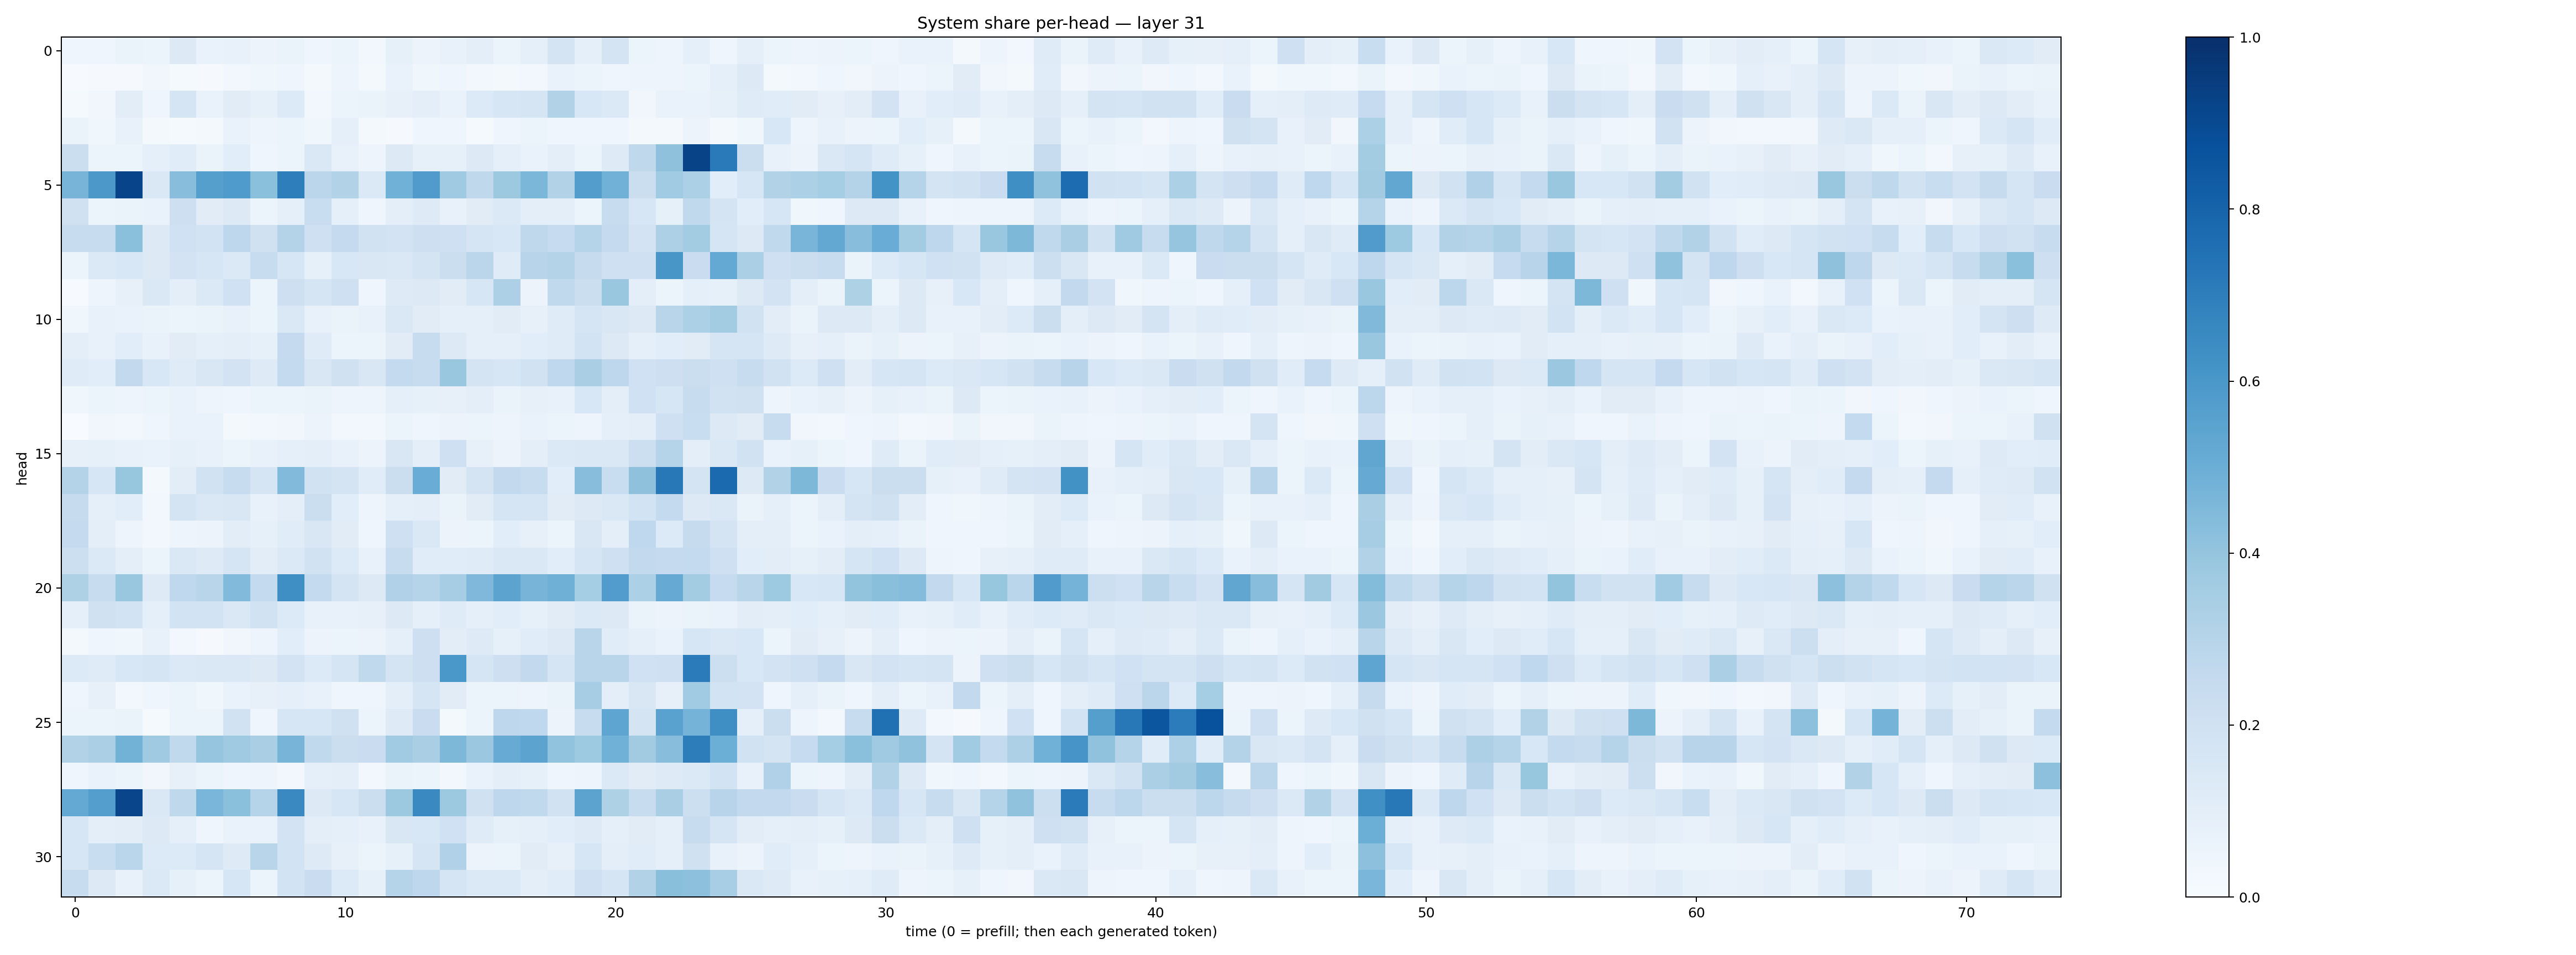

Data behind this chart, as committed beside it:
0.044581927, 0.042193685, 0.065544516, 0.059927437, 0.13259655, 0.0681105, 0.07584592, 0.056900512, 0.06480198, 0.040200718, 0.06225428, 0.029592415, 0.08515206, 0.055167396, 0.070440896, 0.09908998, 0.062367875, 0.08693015, 0.17793731, 0.08700205, 0.17275436, 0.0587169, 0.04757496, 0.08825599
0.005324, 0.01076, 0.009215, 0.03422, 0.01519, 0.00988, 0.03008, 0.03903, 0.04154, 0.02001, 0.04896, 0.02141, 0.06704, 0.03629, 0.04151, 0.025, 0.02027, 0.02889, 0.06895, 0.05088, 0.04206, 0.0497, 0.04957, 0.06163
0.01331, 0.03334, 0.1044, 0.04556, 0.171, 0.06986, 0.1099, 0.08251, 0.1343, 0.02875, 0.0522, 0.06491, 0.07914, 0.09815, 0.06966, 0.1342, 0.1581, 0.1706, 0.3102, 0.1547, 0.1382, 0.03439, 0.06748, 0.06886
0.06507, 0.03851, 0.07431, 0.0168, 0.01328, 0.01954, 0.06779, 0.04794, 0.05109, 0.03849, 0.08667, 0.02243, 0.009372, 0.04059, 0.04243, 0.01452, 0.04486, 0.0534, 0.04075, 0.04537, 0.04245, 0.02154, 0.02311, 0.05607
0.225, 0.06063, 0.0598, 0.09081, 0.1135, 0.06304, 0.1086, 0.04384, 0.05167, 0.1482, 0.0778, 0.05011, 0.1278, 0.08218, 0.08545, 0.1269, 0.09138, 0.0695, 0.09564, 0.0597, 0.1242, 0.272, 0.4138, 0.9238
0.4689, 0.5951, 0.9203, 0.1428, 0.427, 0.5642, 0.5852, 0.4191, 0.6973, 0.283, 0.3133, 0.1406, 0.4844, 0.5792, 0.3704, 0.2698, 0.3775, 0.4578, 0.3115, 0.574, 0.4814, 0.2189, 0.3667, 0.3319
0.1966, 0.06234, 0.06333, 0.06714, 0.2121, 0.1104, 0.1264, 0.05899, 0.08706, 0.2318, 0.08937, 0.04394, 0.09906, 0.123, 0.07122, 0.1096, 0.1393, 0.09971, 0.09472, 0.05879, 0.2383, 0.1598, 0.08399, 0.2649
0.2406, 0.2411, 0.4216, 0.1256, 0.2031, 0.1863, 0.2771, 0.1974, 0.3083, 0.2088, 0.2516, 0.1925, 0.1815, 0.214, 0.2103, 0.1687, 0.1547, 0.2696, 0.2473, 0.3015, 0.2505, 0.1817, 0.3265, 0.3559
0.05444, 0.1378, 0.1531, 0.1267, 0.1813, 0.1626, 0.1391, 0.2373, 0.1584, 0.08534, 0.1529, 0.1491, 0.1444, 0.1788, 0.2219, 0.2839, 0.1189, 0.2965, 0.3072, 0.244, 0.2093, 0.2063, 0.6037, 0.2289
0.005446, 0.04989, 0.07817, 0.1441, 0.1006, 0.1395, 0.2026, 0.05903, 0.2128, 0.1689, 0.2061, 0.03952, 0.124, 0.132, 0.1113, 0.1592, 0.3253, 0.0548, 0.2651, 0.2247, 0.3864, 0.09748, 0.06171, 0.09188
0.03874, 0.07163, 0.07014, 0.06372, 0.06057, 0.06609, 0.07456, 0.06195, 0.1421, 0.07238, 0.06291, 0.07262, 0.148, 0.1132, 0.08745, 0.09031, 0.1113, 0.07907, 0.121, 0.1658, 0.1499, 0.1302, 0.2896, 0.3295
0.1012, 0.07474, 0.1088, 0.07522, 0.1105, 0.09215, 0.09727, 0.08462, 0.2518, 0.1187, 0.05222, 0.05082, 0.1122, 0.2414, 0.1263, 0.08601, 0.08661, 0.1069, 0.1196, 0.1848, 0.128, 0.08881, 0.1059, 0.112
0.1196, 0.1086, 0.2611, 0.1558, 0.121, 0.1487, 0.1833, 0.1228, 0.2566, 0.1488, 0.1963, 0.1517, 0.2572, 0.2417, 0.3899, 0.1733, 0.1582, 0.1952, 0.2695, 0.336, 0.2743, 0.2004, 0.2141, 0.2257
0.03829, 0.05891, 0.04868, 0.05289, 0.06758, 0.04966, 0.04014, 0.05339, 0.06135, 0.06314, 0.04779, 0.04882, 0.09101, 0.08519, 0.08113, 0.09803, 0.06335, 0.07939, 0.07317, 0.1538, 0.1014, 0.2021, 0.1614, 0.238
0.002239, 0.03483, 0.03099, 0.04426, 0.06866, 0.07029, 0.02173, 0.02643, 0.03186, 0.05765, 0.02705, 0.0278, 0.05299, 0.04009, 0.0556, 0.0542, 0.04884, 0.06693, 0.05128, 0.04688, 0.08739, 0.1002, 0.2043, 0.2312
0.07976, 0.08479, 0.07243, 0.0691, 0.08286, 0.07415, 0.0619, 0.0768, 0.09116, 0.09461, 0.07141, 0.05521, 0.1486, 0.1011, 0.2098, 0.07955, 0.05842, 0.09917, 0.1401, 0.1441, 0.145, 0.2153, 0.3035, 0.09746
0.307, 0.1598, 0.392, 0.01842, 0.1034, 0.1878, 0.235, 0.1714, 0.4448, 0.1903, 0.1729, 0.1172, 0.2204, 0.5076, 0.1104, 0.1748, 0.2593, 0.2358, 0.1058, 0.4278, 0.2327, 0.4125, 0.7225, 0.1778
0.2424, 0.09318, 0.1093, 0.03098, 0.1744, 0.1432, 0.1503, 0.0753, 0.09379, 0.22, 0.1057, 0.04911, 0.08737, 0.09543, 0.06457, 0.1102, 0.165, 0.1699, 0.1131, 0.1274, 0.146, 0.1838, 0.2558, 0.1278
0.2529, 0.09743, 0.04801, 0.02509, 0.04698, 0.05608, 0.1047, 0.08564, 0.1149, 0.1495, 0.1117, 0.03953, 0.2043, 0.1425, 0.05574, 0.06098, 0.1071, 0.08163, 0.0528, 0.1506, 0.09522, 0.268, 0.1356, 0.2457
0.2151, 0.1403, 0.1003, 0.0598, 0.148, 0.1239, 0.169, 0.1051, 0.137, 0.194, 0.1361, 0.07379, 0.241, 0.1167, 0.1136, 0.118, 0.1461, 0.1407, 0.108, 0.1711, 0.2053, 0.2599, 0.252, 0.2564
0.3231, 0.2393, 0.3873, 0.1241, 0.2663, 0.2912, 0.4451, 0.2554, 0.6366, 0.2548, 0.1741, 0.1324, 0.3183, 0.2996, 0.3487, 0.4495, 0.5439, 0.4698, 0.4891, 0.3522, 0.5743, 0.3293, 0.5154, 0.3588
0.09371, 0.1955, 0.1841, 0.08704, 0.1843, 0.1857, 0.1475, 0.1908, 0.1342, 0.07093, 0.07505, 0.0809, 0.1266, 0.08793, 0.1188, 0.09256, 0.1082, 0.08497, 0.1102, 0.1382, 0.1311, 0.06498, 0.05807, 0.06307
0.02194, 0.04493, 0.03767, 0.07103, 0.02373, 0.008704, 0.03493, 0.04744, 0.1075, 0.05568, 0.05091, 0.0563, 0.09356, 0.2116, 0.1034, 0.1226, 0.08415, 0.1155, 0.1263, 0.2912, 0.1153, 0.09191, 0.06802, 0.1618
0.1337, 0.1175, 0.1527, 0.1698, 0.1375, 0.1444, 0.1448, 0.1295, 0.1813, 0.1343, 0.1658, 0.262, 0.1727, 0.2125, 0.6012, 0.1699, 0.2147, 0.2614, 0.1643, 0.2926, 0.291, 0.1999, 0.2065, 0.7083
0.04336, 0.08036, 0.02947, 0.0457, 0.0534, 0.03862, 0.06918, 0.08037, 0.09074, 0.07627, 0.04214, 0.03945, 0.09532, 0.1695, 0.1104, 0.0513, 0.0514, 0.05059, 0.0649, 0.3497, 0.1, 0.151, 0.08053, 0.3671
0.06247, 0.06214, 0.06263, 0.01193, 0.05358, 0.05293, 0.1941, 0.04033, 0.1628, 0.1619, 0.1954, 0.06002, 0.1248, 0.2304, 0.02255, 0.05264, 0.2763, 0.2671, 0.05848, 0.2414, 0.5363, 0.1728, 0.5531, 0.4744
0.3157, 0.3331, 0.4766, 0.3678, 0.2656, 0.3972, 0.3676, 0.3379, 0.4696, 0.2641, 0.219, 0.2303, 0.3644, 0.3389, 0.4537, 0.38, 0.5113, 0.5452, 0.4061, 0.373, 0.4865, 0.3609, 0.4279, 0.7015
0.04312, 0.0679, 0.05265, 0.03346, 0.08105, 0.05957, 0.04269, 0.04842, 0.02535, 0.08985, 0.09639, 0.02683, 0.06427, 0.05318, 0.0263, 0.06766, 0.09663, 0.08287, 0.04008, 0.05033, 0.1383, 0.1113, 0.1224, 0.1393
0.5207, 0.5689, 0.9166, 0.1448, 0.2705, 0.4638, 0.4212, 0.3022, 0.6548, 0.1269, 0.164, 0.2244, 0.3776, 0.6544, 0.3771, 0.1957, 0.2749, 0.2645, 0.1902, 0.5454, 0.3212, 0.2363, 0.3369, 0.2163
0.1608, 0.09794, 0.1053, 0.1271, 0.08601, 0.04588, 0.0698, 0.06686, 0.18, 0.09572, 0.09326, 0.07075, 0.1489, 0.1561, 0.2004, 0.1201, 0.08257, 0.09145, 0.1074, 0.1233, 0.09294, 0.11, 0.08705, 0.2354
0.1628, 0.233, 0.286, 0.133, 0.1366, 0.1668, 0.1234, 0.2911, 0.1838, 0.123, 0.07922, 0.05927, 0.0852, 0.1673, 0.3194, 0.05716, 0.06022, 0.1117, 0.07878, 0.1582, 0.09635, 0.1171, 0.0869, 0.1988
0.2351, 0.1319, 0.07721, 0.1383, 0.08475, 0.05124, 0.1572, 0.05912, 0.1864, 0.2304, 0.1347, 0.08465, 0.2999, 0.2759, 0.1674, 0.1376, 0.1403, 0.09985, 0.1165, 0.205, 0.167, 0.3155, 0.4223, 0.4147
